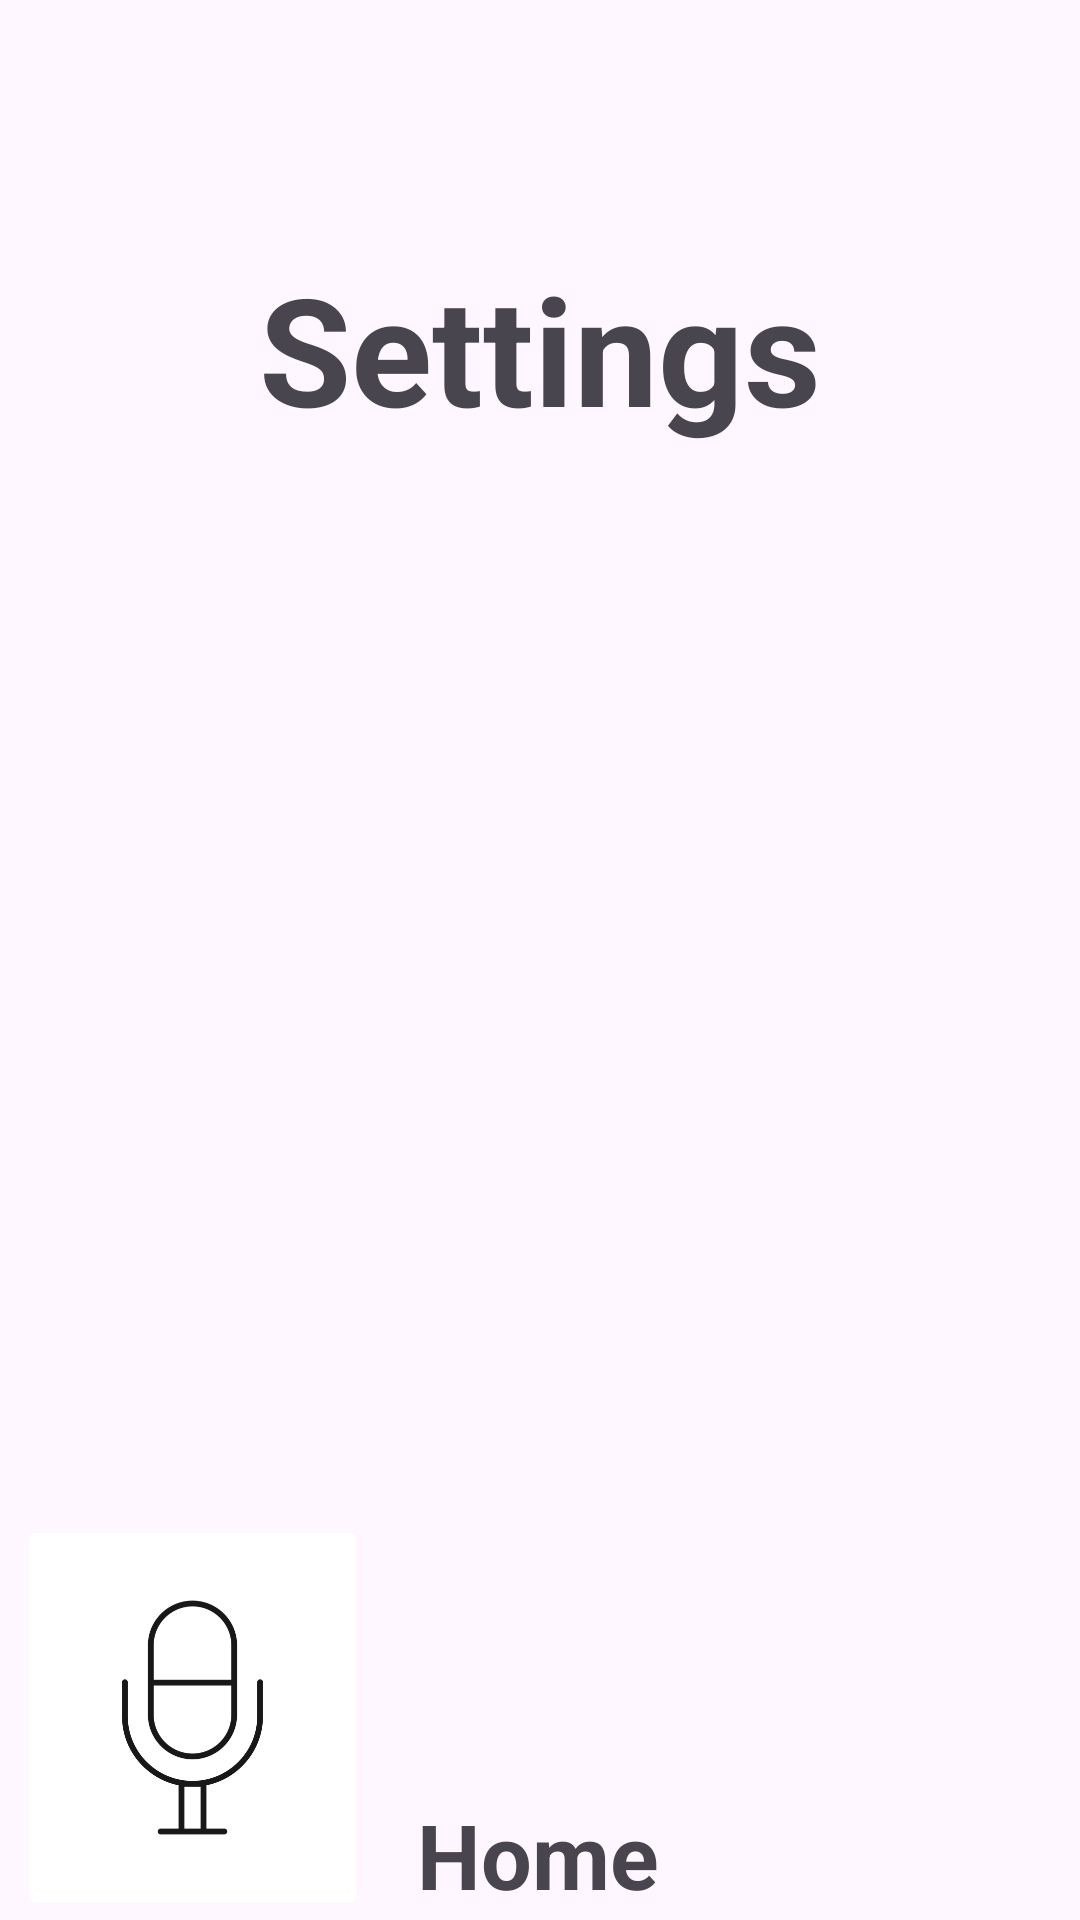

Layout XML and referenced resources for this Android screen:
<!-- AndroidManifest.xml: application theme Theme.Byte_Benders_Accessibility_App -->
<!-- res/layout/activity_settings_page.xml -->
<androidx.constraintlayout.widget.ConstraintLayout
    xmlns:android="http://schemas.android.com/apk/res/android"
    xmlns:app="http://schemas.android.com/apk/res-auto"
    xmlns:tools="http://schemas.android.com/tools"
    android:id="@+id/main"
    android:layout_width="match_parent"
    android:layout_height="match_parent"
    tools:context=".SettingsPage">

    <TextView
        android:id="@+id/textView2"
        android:layout_width="wrap_content"
        android:layout_height="wrap_content"
        android:text="Settings"
        android:textSize="50dp"
        android:textStyle="bold"
        app:layout_constraintBottom_toBottomOf="parent"
        app:layout_constraintEnd_toEndOf="parent"
        app:layout_constraintStart_toStartOf="parent"
        app:layout_constraintTop_toTopOf="parent"
        app:layout_constraintVertical_bias="0.144" />

    <androidx.viewpager2.widget.ViewPager2
        android:id="@+id/viewPager"
        android:layout_width="300dp"
        android:layout_height="361dp"
        app:layout_constraintBottom_toTopOf="@id/textView8"
        app:layout_constraintEnd_toEndOf="parent"
        app:layout_constraintHorizontal_bias="0.495"
        app:layout_constraintStart_toStartOf="parent"
        app:layout_constraintTop_toBottomOf="@id/textView2"
        app:layout_constraintVertical_bias="0.321" />

    <ImageButton
        android:id="@+id/imageButton"
        android:layout_width="117dp"
        android:layout_height="135dp"
        android:backgroundTint="#FFFFFF"
        android:padding="16dp"
        android:scaleType="fitCenter"
        app:layout_constraintBottom_toBottomOf="parent"
        app:layout_constraintEnd_toEndOf="parent"
        app:layout_constraintHorizontal_bias="0.023"
        app:layout_constraintStart_toStartOf="parent"
        app:layout_constraintTop_toTopOf="parent"
        app:layout_constraintVertical_bias="1.0"
        app:srcCompat="@drawable/microphone_icon_stroke_d2baca_png" />

    <ImageView
        android:id="@+id/imageView5"
        android:layout_width="104dp"
        android:layout_height="80dp"
        android:rotation="180"
        app:layout_constraintBottom_toBottomOf="parent"
        app:layout_constraintEnd_toEndOf="parent"
        app:layout_constraintHorizontal_bias="0.498"
        app:layout_constraintStart_toStartOf="parent"
        app:layout_constraintTop_toTopOf="parent"
        app:layout_constraintVertical_bias="0.935"
        app:srcCompat="@drawable/_64_512" />

    <TextView
        android:id="@+id/textView8"
        android:layout_width="wrap_content"
        android:layout_height="wrap_content"
        android:text="Home"
        android:textSize="30dp"
        android:textStyle="bold"
        app:layout_constraintBottom_toBottomOf="parent"
        app:layout_constraintEnd_toEndOf="parent"
        app:layout_constraintHorizontal_bias="0.498"
        app:layout_constraintStart_toStartOf="parent"
        app:layout_constraintTop_toTopOf="parent"
        app:layout_constraintVertical_bias="0.997" />

</androidx.constraintlayout.widget.ConstraintLayout>
<!-- resources referenced by this layout -->
<resources>
  <!-- drawable microphone_icon_stroke_d2baca_png: webp bitmap (drawable, 14562 bytes) -->
  <style name="Theme.Byte_Benders_Accessibility_App" parent="Base.Theme.Byte_Benders_Accessibility_App" />
  <style name="Base.Theme.Byte_Benders_Accessibility_App" parent="Theme.Material3.DayNight.NoActionBar">
          
          
      </style>
</resources>
